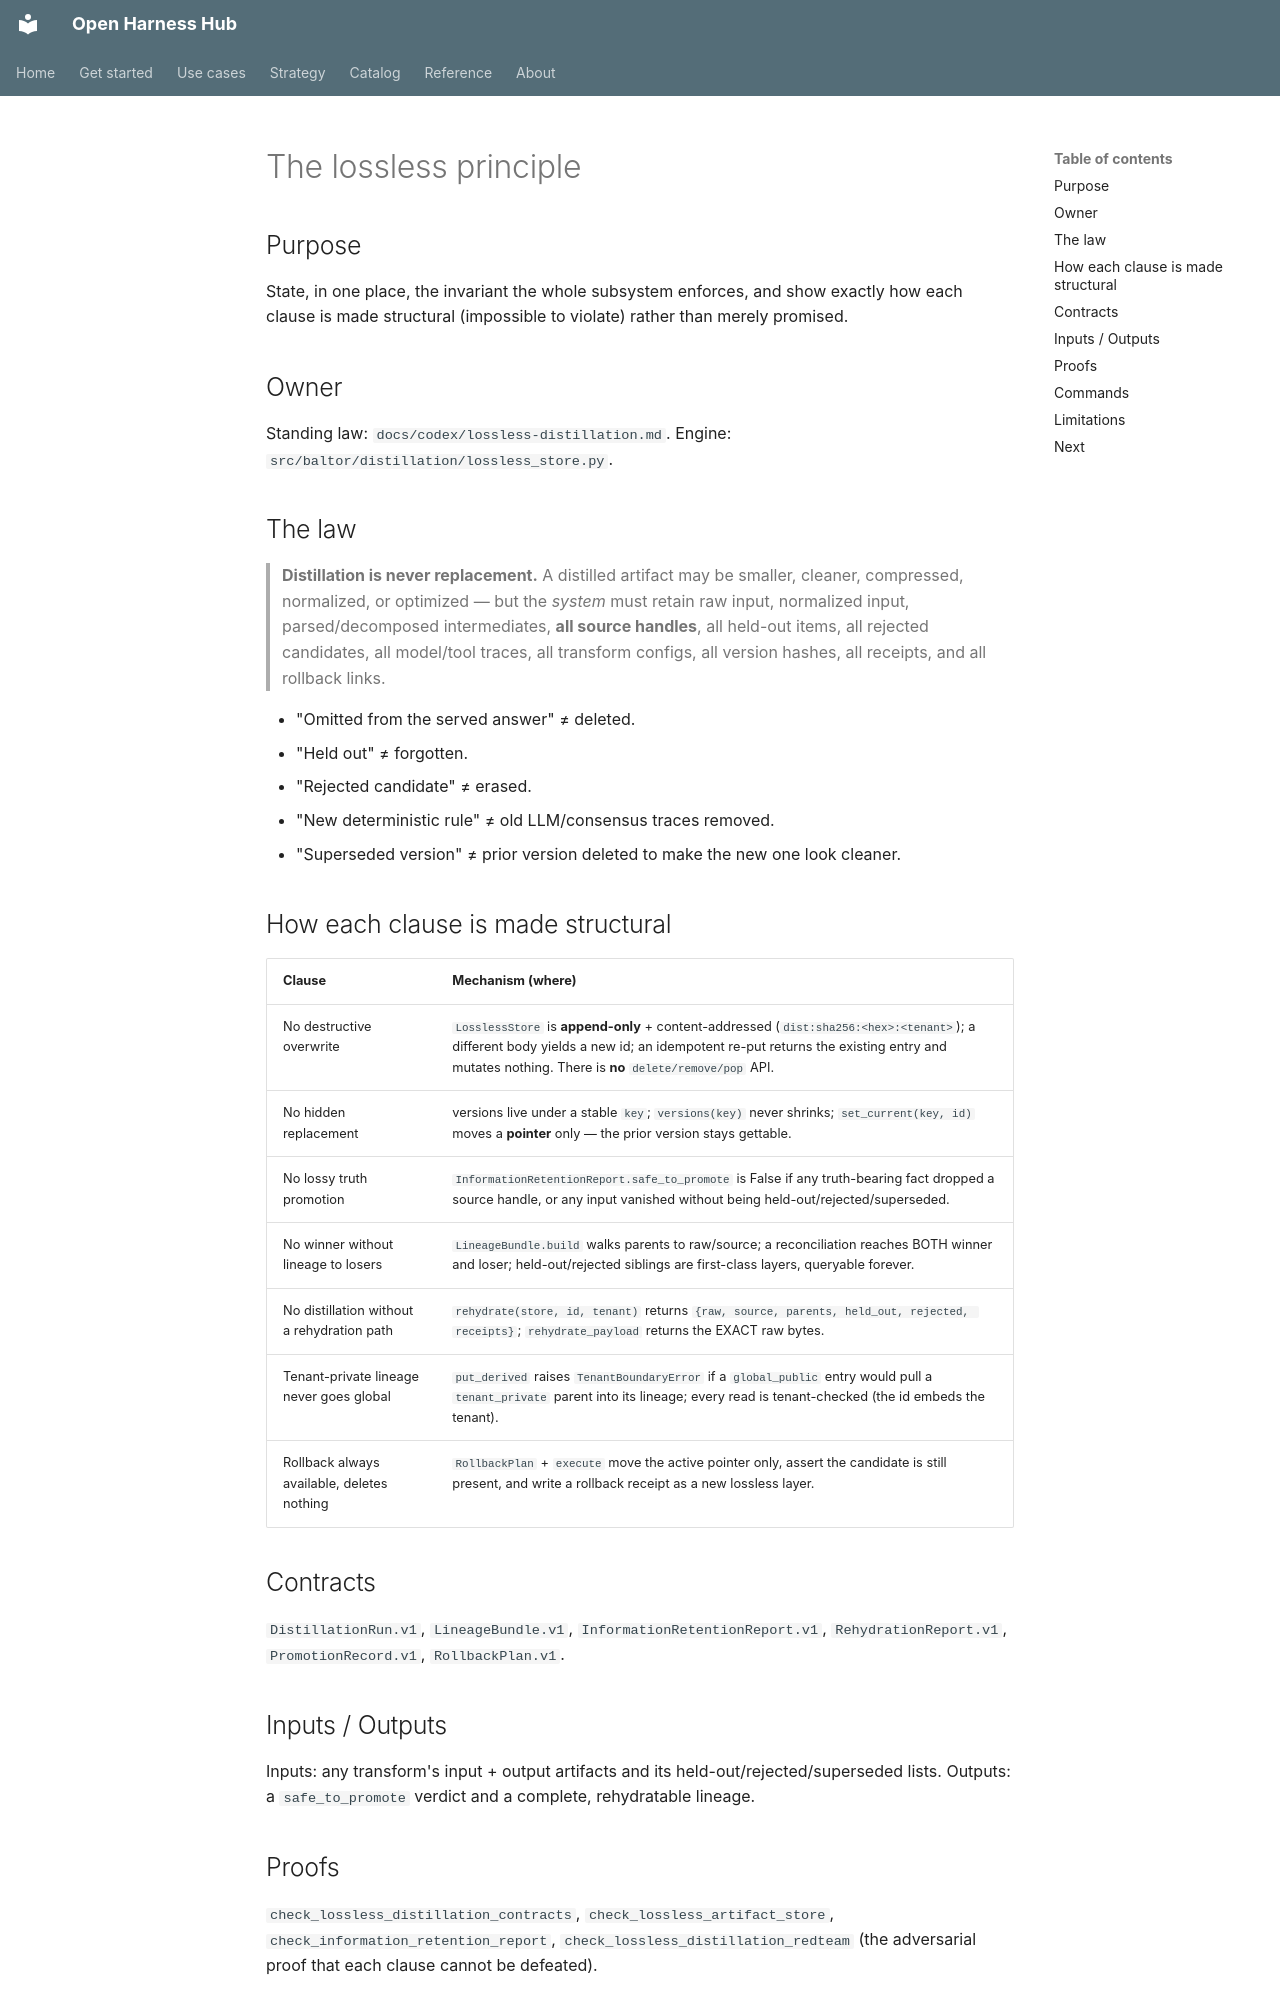

repository: Amarel-Taylor-Scott/open-harness-hub · page: distillation/lossless-principle/index.html · generator: mkdocs

# The lossless principle

## Purpose

State, in one place, the invariant the whole subsystem enforces, and show exactly how each clause is made
structural (impossible to violate) rather than merely promised.

## Owner

Standing law: `docs/codex/lossless-distillation.md`. Engine: `src/baltor/distillation/lossless_store.py`.

## The law

> **Distillation is never replacement.** A distilled artifact may be smaller, cleaner, compressed,
> normalized, or optimized — but the *system* must retain raw input, normalized input, parsed/decomposed
> intermediates, **all source handles**, all held-out items, all rejected candidates, all model/tool traces,
> all transform configs, all version hashes, all receipts, and all rollback links.

- "Omitted from the served answer" ≠ deleted.
- "Held out" ≠ forgotten.
- "Rejected candidate" ≠ erased.
- "New deterministic rule" ≠ old LLM/consensus traces removed.
- "Superseded version" ≠ prior version deleted to make the new one look cleaner.

## How each clause is made structural

| Clause | Mechanism (where) |
|---|---|
| No destructive overwrite | `LosslessStore` is **append-only** + content-addressed (`dist:sha256:<hex>:<tenant>`); a different body yields a new id; an idempotent re-put returns the existing entry and mutates nothing. There is **no** `delete/remove/pop` API. |
| No hidden replacement | versions live under a stable `key`; `versions(key)` never shrinks; `set_current(key, id)` moves a **pointer** only — the prior version stays gettable. |
| No lossy truth promotion | `InformationRetentionReport.safe_to_promote` is False if any truth-bearing fact dropped a source handle, or any input vanished without being held-out/rejected/superseded. |
| No winner without lineage to losers | `LineageBundle.build` walks parents to raw/source; a reconciliation reaches BOTH winner and loser; held-out/rejected siblings are first-class layers, queryable forever. |
| No distillation without a rehydration path | `rehydrate(store, id, tenant)` returns `{raw, source, parents, held_out, rejected, receipts}`; `rehydrate_payload` returns the EXACT raw bytes. |
| Tenant-private lineage never goes global | `put_derived` raises `TenantBoundaryError` if a `global_public` entry would pull a `tenant_private` parent into its lineage; every read is tenant-checked (the id embeds the tenant). |
| Rollback always available, deletes nothing | `RollbackPlan` + `execute` move the active pointer only, assert the candidate is still present, and write a rollback receipt as a new lossless layer. |

## Contracts

`DistillationRun.v1`, `LineageBundle.v1`, `InformationRetentionReport.v1`, `RehydrationReport.v1`,
`PromotionRecord.v1`, `RollbackPlan.v1`.

## Inputs / Outputs

Inputs: any transform's input + output artifacts and its held-out/rejected/superseded lists. Outputs: a
`safe_to_promote` verdict and a complete, rehydratable lineage.
